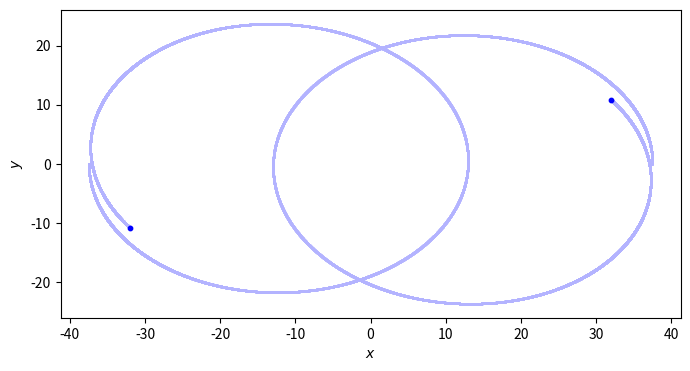

Reproduce this figure in Python.
import numpy as np
import matplotlib.pyplot as plt

N = 2  # Number of particles
t = 0  # current time of the simulation
tEnd = 0.9   # time at which simulation ends
dt = 0.0001  # timestep
#rmin in kpc
rmin = 25
softening = 0.2*rmin  # softening length
m1 = 10e11
m2 = 10e11
#G in terms of solar masses and kpc 
G = 4.300917270038e-06
e = 0.5

#Functions to get initial values in r,phi
def r(phi):
    return rmin * (1 + e) / (1 - e * np.cos(phi))


def vr(phi):
    return -e * np.sqrt(G * (m1 + m2) / (rmin * (1 + e))) * np.sin(phi)


def vphi(phi):
    return np.sqrt(G * (m1 + m2) / (rmin * (1 + e))) * (1 - e * np.cos(phi))

#Converting to x and y 
def vx(phi):
    return vr(phi) * np.cos(phi) - vphi(phi) * np.sin(phi)


def vy(phi):
    return vr(phi) * np.sin(phi) + vphi(phi) * np.cos(phi)


def x(phi):
    return r(phi) * np.cos(phi)


def y(phi):
    return r(phi) * np.sin(phi)

#Obtain specific x and y for each mass
def x1(phi):
    return m2 / (m1 + m2) * x(phi)


def y1(phi):
    return m2 / (m1 + m2) * y(phi)


def x2(phi):
    return -m1 / (m1 + m2) * x(phi)


def y2(phi):
    return -m1 / (m1 + m2) * y(phi)

#Obtain specific velocities for each mass
def vx1(phi):
    return m2 / (m1 + m2) * vx(phi)


def vy1(phi):
    return m2 / (m1 + m2) * vy(phi)


def vx2(phi):
    return -m1 / (m1 + m2) * vx(phi)


def vy2(phi):
    return -m1 / (m1 + m2) * vy(phi)

#Using the provided acceleration code for leapfrog

def getAcc(pos, mass, G, softening):
    """
    Calculate the acceleration on each particle due to Newton's Law
        pos  is an N x 3 matrix of positions
        mass is an N x 1 vector of masses
        G is Newton's Gravitational constant
        softening is the softening length
        a is N x 3 matrix of accelerations
    """
    # positions r = [x,y,z] for all particles
    x = pos[:, 0:1]
    y = pos[:, 1:2]
    z = pos[:, 2:3]

    # matrix that stores all pairwise particle separations: r_j - r_i
    dx = x.T - x
    dy = y.T - y
    dz = z.T - z

    # matrix that stores 1/r^3 for all particle pairwise particle separations
    inv_r3 = dx**2 + dy**2 + dz**2 + softening**2
    inv_r3[inv_r3 > 0] = inv_r3[inv_r3 > 0] ** (-1.5)

    ax = G * (dx * inv_r3) @ mass
    ay = G * (dy * inv_r3) @ mass
    az = G * (dz * inv_r3) @ mass

    # pack together the acceleration components
    a = np.hstack((ax, ay, az))

    return a

# Generate Initial Conditions
np.random.seed(17)  # set the random number generator seed

mass = np.array([[m1], [m2]])
pos = np.array([[x1(0), y1(0), 0], [x2(0), y2(0), 0]])
vel = np.array([[vx1(0), vy1(0), 0], [vx2(0), vy2(0), 0]])

# Convert to Center-of-Mass frame
vel -= np.mean(mass * vel, 0) / np.mean(mass)

# calculate initial gravitational accelerations
acc = getAcc(pos, mass, G, softening)

# number of timesteps
Nt = int(np.ceil(tEnd / dt))

# save energies, particle orbits for plotting trails
pos_save = np.zeros((N, 3, Nt + 1))
pos_save[:, :, 0] = pos
t_all = np.arange(Nt + 1) * dt

# Simulation Main Loop
for i in range(Nt):
    # (1/2) kick
    vel += acc * dt / 2.0

    # drift
    pos += vel * dt

    # update accelerations
    acc = getAcc(pos, mass, G, softening)

    # (1/2) kick
    vel += acc * dt / 2.0

    # update time
    t += dt

    # save energies, positions for plotting trail
    pos_save[:, :, i + 1] = pos

xx = pos_save[:, 0, :]
yy = pos_save[:, 1, :]
plt.figure(figsize=(8, 4))
plt.scatter(xx, yy, s=1, color=[0.7, 0.7, 1])
plt.scatter(pos[:, 0], pos[:, 1], s=10, color="blue")
plt.xlabel("$x$")
plt.ylabel("$y$")
plt.savefig("2b.png")